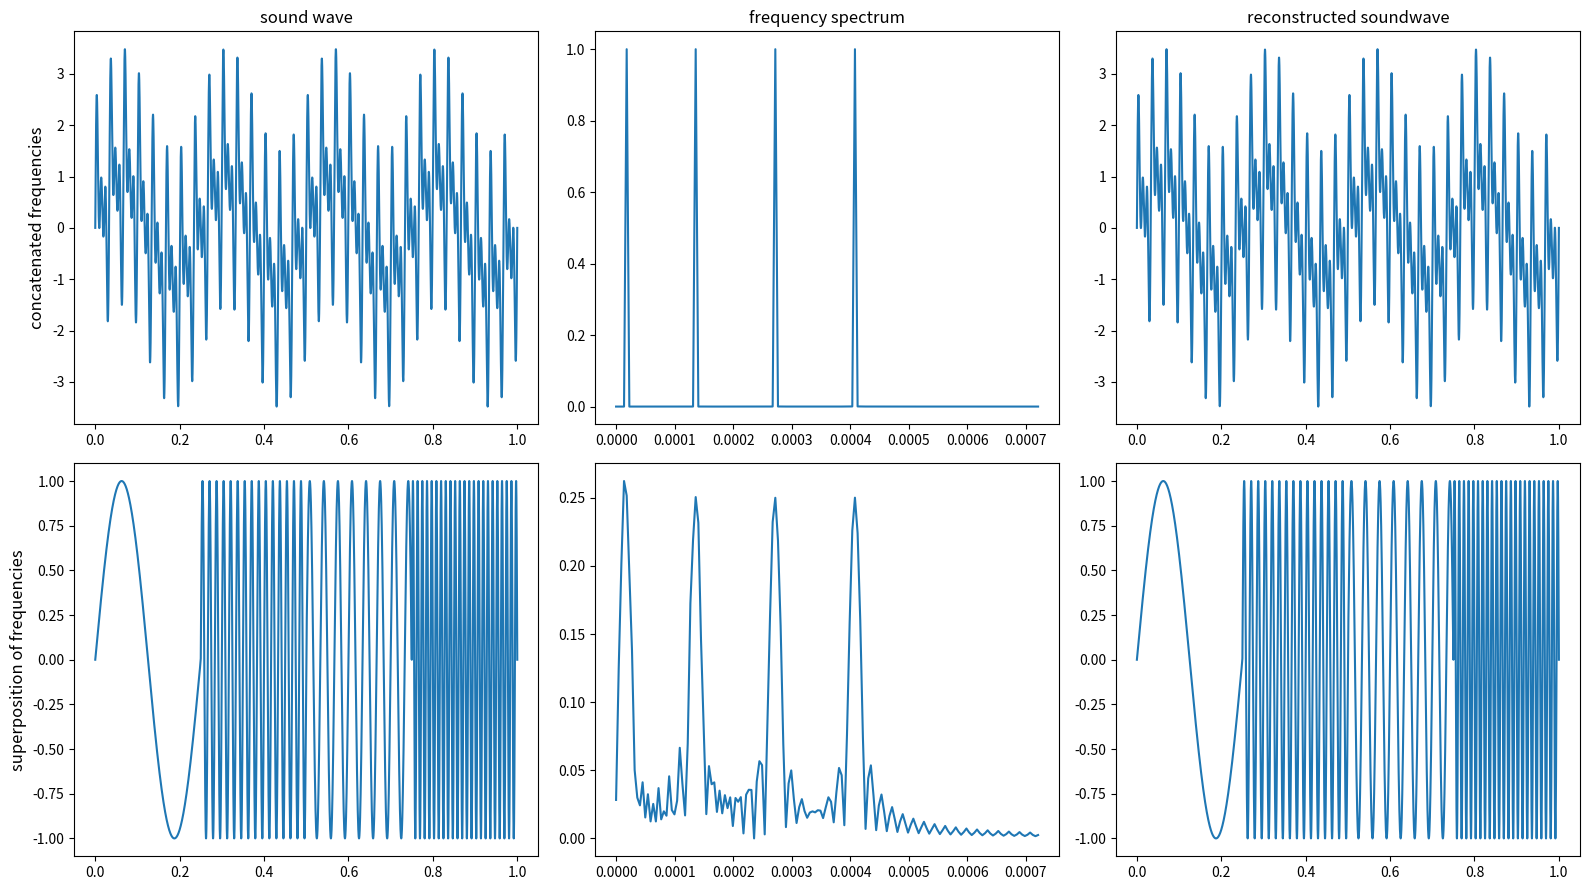

Write the Python code that produced this figure. (Note: this script raises an exception after producing the figure.)
from scipy.fftpack import fft, ifft
from scipy.io import wavfile as wav
import numpy as np
import matplotlib.pyplot as plt
from scipy.io.wavfile import write

# To create sample audio files and see effects of a fourier transform

# Settings:
plot = True    # set to True to only create plots with first frequency array. set to False to create soundfiles with second frequency array.
t_n = 5         # sec - track length
rate = 44100    # sample rate
N = t_n*rate    # datapoints
output_foulder = 'data'

# Two different frequency arrays are needed, since Laptop speakers can only create hearable sound at around 80 Hz, 150 is better though
# These "high" frequencies aren't nice to plot though, therefore a different set of frequencies is used for the plot
# Also the sound length is set for 1 second
if(plot):
    t_n = 1
    frequencies = [4, 60, 30, 90]
else:
    frequencies = [150, 200, 250, 300]
    
 
def get_fft_values(y_values, t_n, N):
    f_values = np.linspace(0.0, t_n/(2.0), N//2)
    fft_values_ = fft(y_values)
    fft_values = 2.0/N * np.abs(fft_values_[0:N//2])
    return f_values, fft_values, fft_values_

xa = np.linspace(0, t_n, num=N)
xb = np.linspace(0, t_n/4, num=N//4)

y1a, y1b = np.sin(2*np.pi*frequencies[0]*xa), np.sin(2*np.pi*frequencies[0]*xb)
y2a, y2b = np.sin(2*np.pi*frequencies[1]*xa), np.sin(2*np.pi*frequencies[1]*xb)
y3a, y3b = np.sin(2*np.pi*frequencies[2]*xa), np.sin(2*np.pi*frequencies[2]*xb)
y4a, y4b = np.sin(2*np.pi*frequencies[3]*xa), np.sin(2*np.pi*frequencies[3]*xb)


composite_signal1 = y1a + y2a + y3a + y4a
composite_signal2 = np.concatenate([y1b, y2b, y3b, y4b])

f_values1, fft_values1, complex_fft_values1 = get_fft_values(composite_signal1, t_n, N)
f_values2, fft_values2, complex_fft_values2 = get_fft_values(composite_signal2, t_n, N)

# complex_fft_values1[100:] = 0
# complex_fft_values2[100:] = 0
# fft_values1[100:] = 0
# fft_values2[100:] = 0

sound_back_1 = np.real(ifft(complex_fft_values1))
sound_back_2 = np.real(ifft(complex_fft_values2))

if(plot):
    fig, axarr = plt.subplots(nrows=2, ncols=3, figsize=(16,9))
    cols = ['sound wave','frequency spectrum', 'reconstructed soundwave']
    rows = ['concatenated frequencies','superposition of frequencies']
    for ax, col in zip(axarr[0], cols):
        ax.set_title(col,  size='large')
    for ax, row in zip(axarr[:,0], rows):
        ax.set_ylabel(row ,size='large')    

    axarr[0,0].plot(xa, composite_signal1)
    axarr[0,1].plot(f_values1[0:160], fft_values1[0:160])
    axarr[0,2].plot(xa, sound_back_1)
    axarr[1,0].plot(xa, composite_signal2)
    axarr[1,1].plot(f_values2[0:160], fft_values2[0:160])
    axarr[1,2].plot(xa, sound_back_2)
    (...)
    plt.tight_layout()
    plt.savefig(output_foulder + '/concatenated_vs_mixed_frequencies_different_order.png')
    print("saved figure")
else:
    wav.write(output_foulder + '/example_mixed.wav', rate , np.int16((composite_signal1 / composite_signal1.max())* 32767 ))
    wav.write(output_foulder + '/example_concatenated_.wav', rate , np.int16((composite_signal2 / composite_signal2.max())* 32767 ))
    wav.write(output_foulder + '/inverse_example_mixed.wav', rate , np.int16(sound_back_1* 32767 / sound_back_1.max()))
    wav.write(output_foulder + '/inverse_example_concatenated.wav', rate , np.int16(sound_back_2* 32767 / sound_back_2.max()))
    print("saved sound files")

